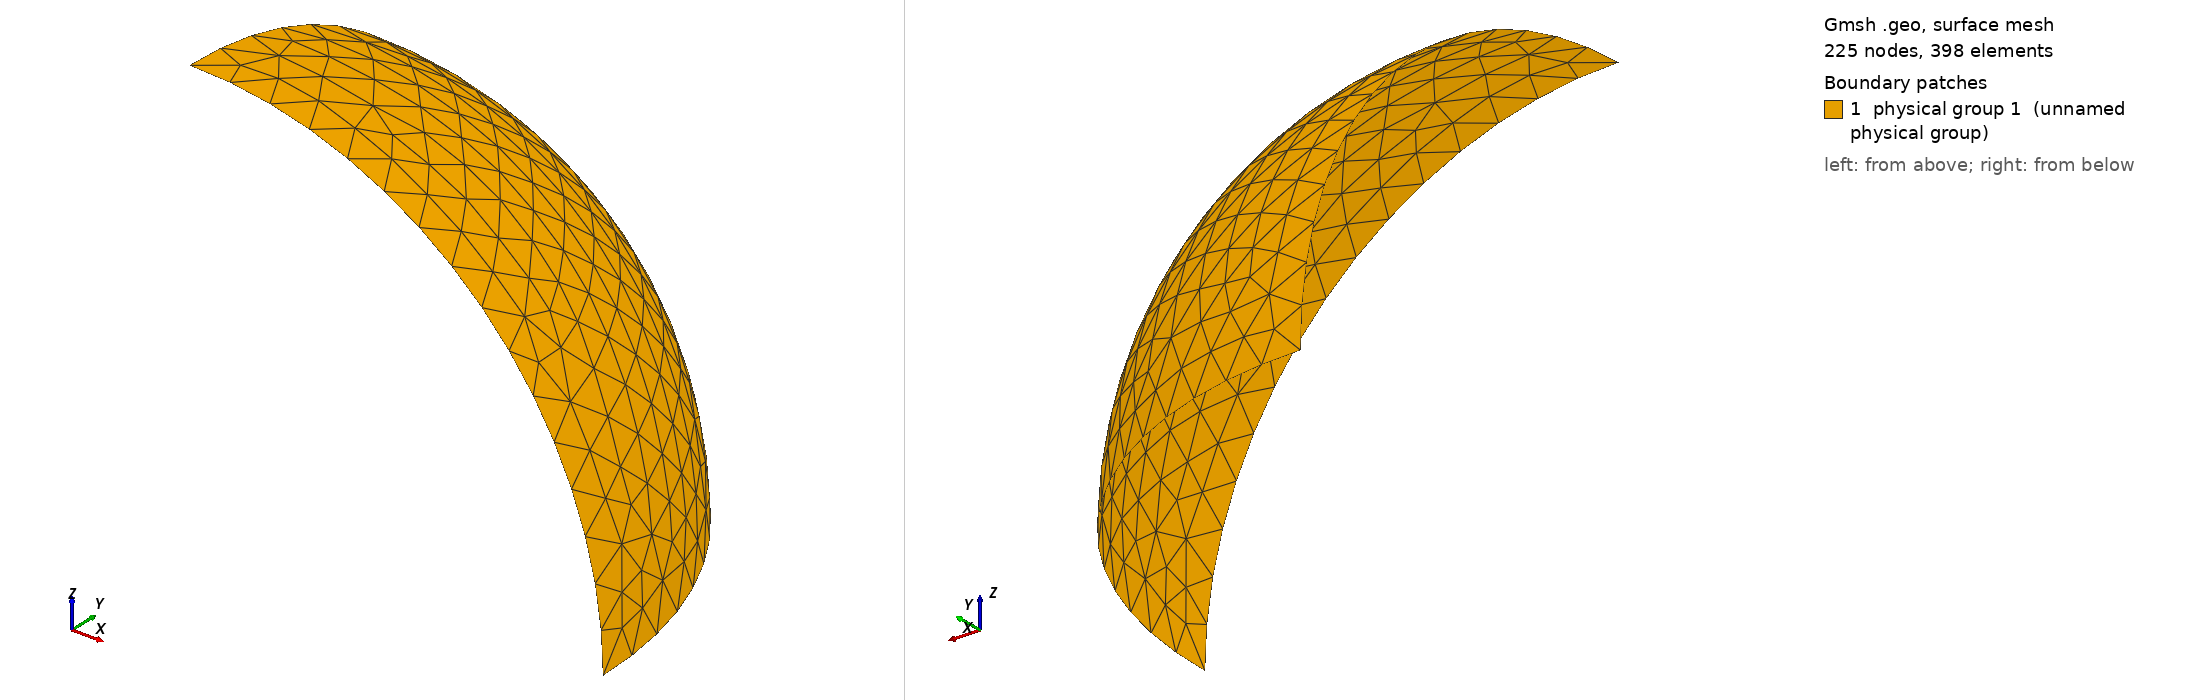

Gmsh geometry script, surface-meshed: 225 nodes, 398 surface elements. Boundary patches (legend numbers): 1 physical group 1 (unnamed physical group). Left view from above one corner, right view from below the opposite corner. Legend entries are the model's physical surfaces. The drawing asked Gmsh for element sizes between 1% and 20% of the model's largest extent; the script's own settings can give other sizes.

=== eighthsphere.geo (drawn) ===
h=0.1;
h2 = 0.1;

Point(1) = {0,0,0,h};
Point(2) = {1,0,0,h2};
Point(3) = {0,1,0,h};
Point(4) = {0,0,1,h2};

Circle(1) = {2,1,3};
Circle(8) = {4,1,2};
Circle(11) = {3,1,4};

Line Loop(1) = {1,11,8};

Surface(1) = {1};


Physical Surface(1) = {1};
//+
Physical Curve(12) = {1};
//+
Physical Curve(13) = {8};
//+
Physical Curve(14) = {11};
